Photos from the image-classification dataset "processed" in the GitHub repository gavish0007/BirdSense. Its 8 classes are: common koel, common myna, common tailorbird, greater coucal, house sparrow, indian robin, red vented bulbul, rose ringed parakeet.

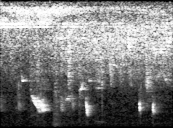
Label: common tailorbird

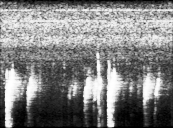
Label: house sparrow

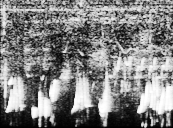
Label: indian robin

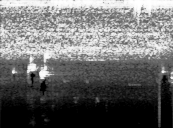
Label: red vented bulbul

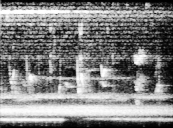
Label: greater coucal

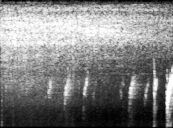
Label: house sparrow
